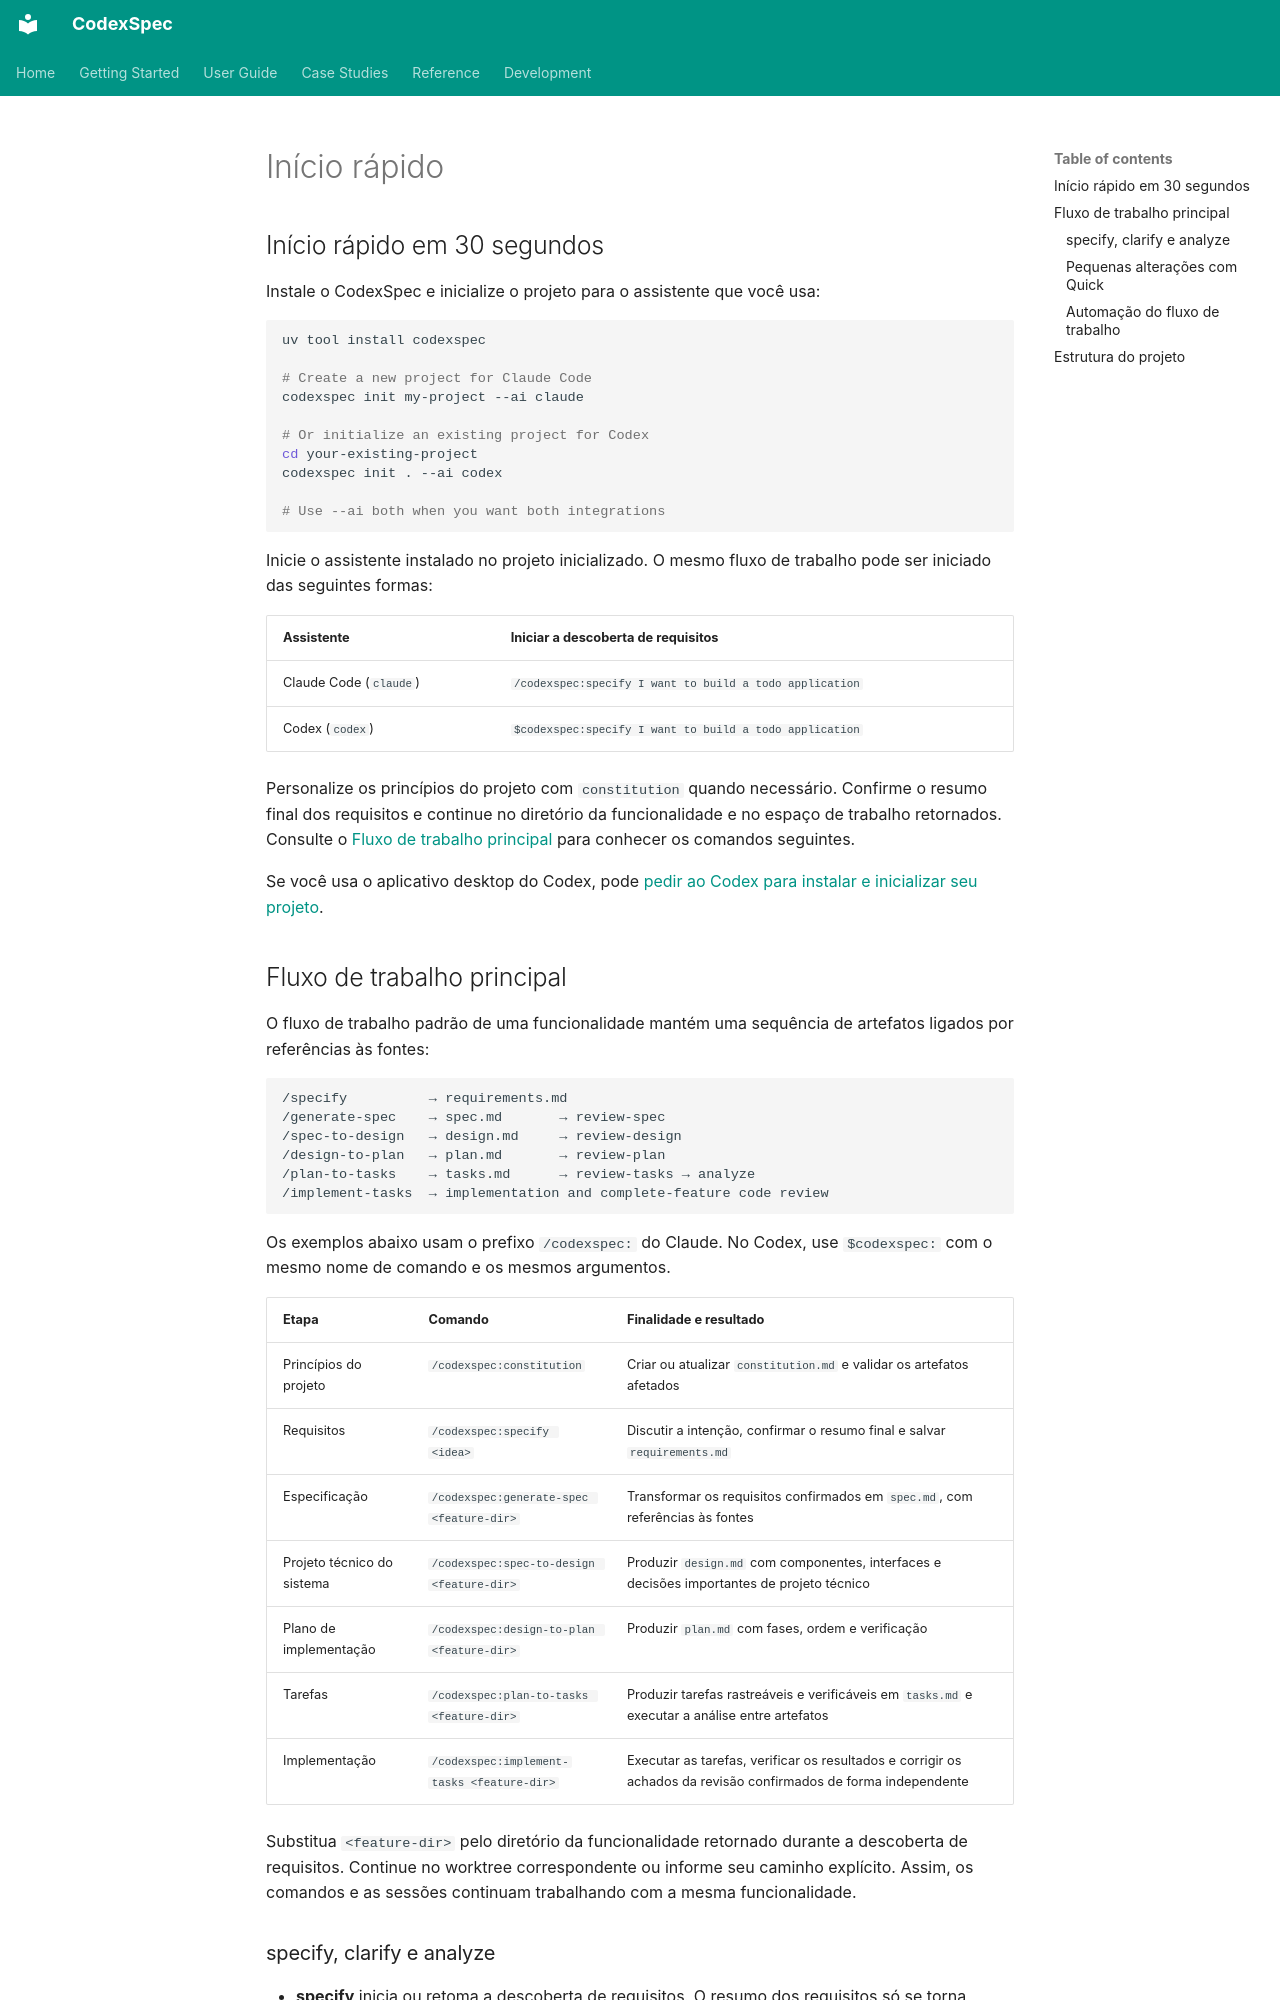

repository: Zts0hg/codexspec · page: pt-BR/getting-started/quick-start/index.html · generator: mkdocs

# Início rápido

<a id="30-second-quick-start"></a>

## Início rápido em 30 segundos

Instale o CodexSpec e inicialize o projeto para o assistente que você usa:

```bash
uv tool install codexspec

# Create a new project for Claude Code
codexspec init my-project --ai claude

# Or initialize an existing project for Codex
cd your-existing-project
codexspec init . --ai codex

# Use --ai both when you want both integrations
```

Inicie o assistente instalado no projeto inicializado. O mesmo fluxo de trabalho
pode ser iniciado das seguintes formas:

| Assistente | Iniciar a descoberta de requisitos |
|-----------|------------------------------|
| Claude Code (`claude`) | `/codexspec:specify I want to build a todo application` |
| Codex (`codex`) | `$codexspec:specify I want to build a todo application` |

Personalize os princípios do projeto com `constitution` quando necessário.
Confirme o resumo final dos requisitos e continue no diretório da funcionalidade
e no espaço de trabalho retornados. Consulte o [Fluxo de trabalho principal](../user-guide/workflow.md#core-workflow)
para conhecer os comandos seguintes.

Se você usa o aplicativo desktop do Codex, pode [pedir ao Codex para instalar e inicializar seu projeto](installation.md#install-with-the-codex-desktop-app).

<a id="core-workflow"></a>

## Fluxo de trabalho principal

O fluxo de trabalho padrão de uma funcionalidade mantém uma sequência de
artefatos ligados por referências às fontes:

```text
/specify          → requirements.md
/generate-spec    → spec.md       → review-spec
/spec-to-design   → design.md     → review-design
/design-to-plan   → plan.md       → review-plan
/plan-to-tasks    → tasks.md      → review-tasks → analyze
/implement-tasks  → implementation and complete-feature code review
```

Os exemplos abaixo usam o prefixo `/codexspec:` do Claude. No Codex, use
`$codexspec:` com o mesmo nome de comando e os mesmos argumentos.

| Etapa | Comando | Finalidade e resultado |
|------|---------|--------------------|
| Princípios do projeto | `/codexspec:constitution` | Criar ou atualizar `constitution.md` e validar os artefatos afetados |
| Requisitos | `/codexspec:specify <idea>` | Discutir a intenção, confirmar o resumo final e salvar `requirements.md` |
| Especificação | `/codexspec:generate-spec <feature-dir>` | Transformar os requisitos confirmados em `spec.md`, com referências às fontes |
| Projeto técnico do sistema | `/codexspec:spec-to-design <feature-dir>` | Produzir `design.md` com componentes, interfaces e decisões importantes de projeto técnico |
| Plano de implementação | `/codexspec:design-to-plan <feature-dir>` | Produzir `plan.md` com fases, ordem e verificação |
| Tarefas | `/codexspec:plan-to-tasks <feature-dir>` | Produzir tarefas rastreáveis e verificáveis em `tasks.md` e executar a análise entre artefatos |
| Implementação | `/codexspec:implement-tasks <feature-dir>` | Executar as tarefas, verificar os resultados e corrigir os achados da revisão confirmados de forma independente |

Substitua `<feature-dir>` pelo diretório da funcionalidade retornado durante a
descoberta de requisitos. Continue no worktree correspondente ou informe seu
caminho explícito. Assim, os comandos e as sessões continuam trabalhando com a
mesma funcionalidade.

<a id="specify-clarify-and-analyze"></a>
